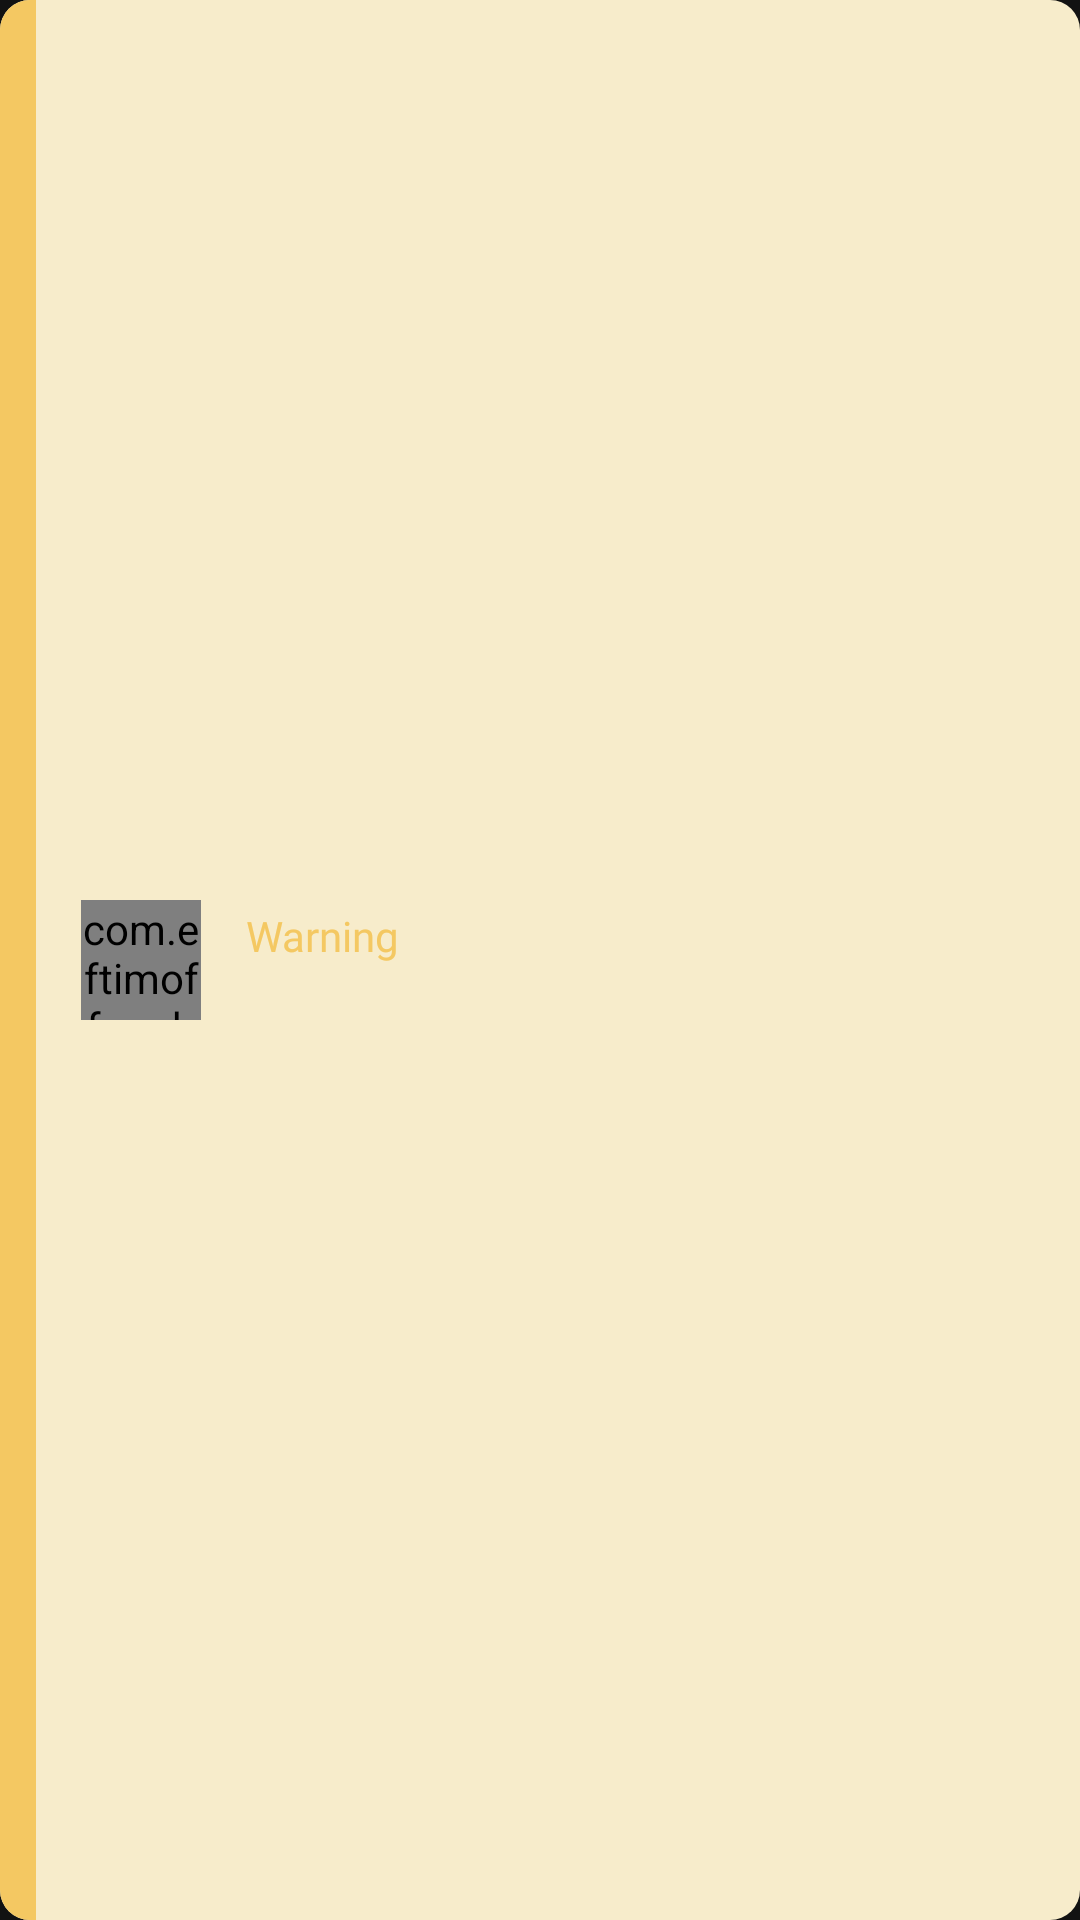

Android layout source for this screen:
<!-- AndroidManifest.xml: application theme Theme.MaterialComponents.NoActionBar.FullScreen -->
<!-- res/layout/toast_warning.xml -->
<?xml version="1.0" encoding="utf-8"?>
<LinearLayout
    xmlns:android="http://schemas.android.com/apk/res/android"
    xmlns:app="http://schemas.android.com/apk/res-auto"
    android:id="@+id/toast_warning"
    android:layout_width="wrap_content"
    android:layout_height="wrap_content"
    android:background="@drawable/background_toast_warning">

    <com.eftimoff.androipathview.PathView
        android:id="@+id/toast_icon"
        android:layout_width="40dp"
        android:layout_height="40dp"
        android:layout_marginStart="27dp"
        android:layout_marginTop="15dp"
        android:layout_marginBottom="15dp"
        android:layout_gravity="center"
        app:pathColor="@color/yellow"
        app:pathWidth="2dp"
        app:svg="@raw/ic_warning" />

    <LinearLayout
        android:layout_width="wrap_content"
        android:layout_height="wrap_content"
        android:orientation="vertical"
        android:layout_marginStart="15dp"
        android:layout_marginEnd="15dp"
        android:layout_marginTop="15dp"
        android:layout_marginBottom="15dp"
        android:layout_gravity="center">

        <TextView
            android:layout_width="wrap_content"
            android:layout_height="wrap_content"
            android:fontFamily="@font/montserrat_bold"
            android:textSize="14sp"
            android:textColor="@color/yellow"
            android:text="@string/motion_toast_warning" />

        <TextView
            android:id="@+id/toast_message"
            android:layout_width="wrap_content"
            android:layout_height="wrap_content"
            android:textSize="12sp"
            android:textColor="@color/yellow"
            android:fontFamily="@font/open_sans" />

    </LinearLayout>

</LinearLayout>
<!-- resources referenced by this layout -->
<resources>
  <color name="yellow">#f4c862</color>
  <!-- drawable background_toast_warning (drawable) -->
  <?xml version="1.0" encoding="utf-8"?>
  <layer-list xmlns:android="http://schemas.android.com/apk/res/android">
  
      <item>
          <shape android:shape="rectangle">
              <solid android:color="@color/transparentYellow" />
              <corners android:radius="10dp" />
          </shape>
      </item>
  
      <item android:left="10dp" android:width="12dp" android:start="0dp">
          <shape android:shape="rectangle">
              <solid android:color="@color/yellow" />
              <corners
                  android:topLeftRadius="10dp"
                  android:bottomLeftRadius="10dp" />
          </shape>
      </item>
  
  </layer-list>
  <string name="motion_toast_warning">Warning</string>
  <style name="Theme.MaterialComponents.NoActionBar.FullScreen" parent="@style/Theme.MaterialComponents.NoActionBar">
          <item name="android:windowNoTitle">true</item>
          <item name="android:windowActionBar">false</item>
          <item name="android:windowFullscreen">true</item>
          <item name="android:windowContentOverlay">@null</item>
          <item name="android:windowLayoutInDisplayCutoutMode">shortEdges</item>
      </style>
  <color name="transparentYellow">#f7eccb</color>
</resources>
